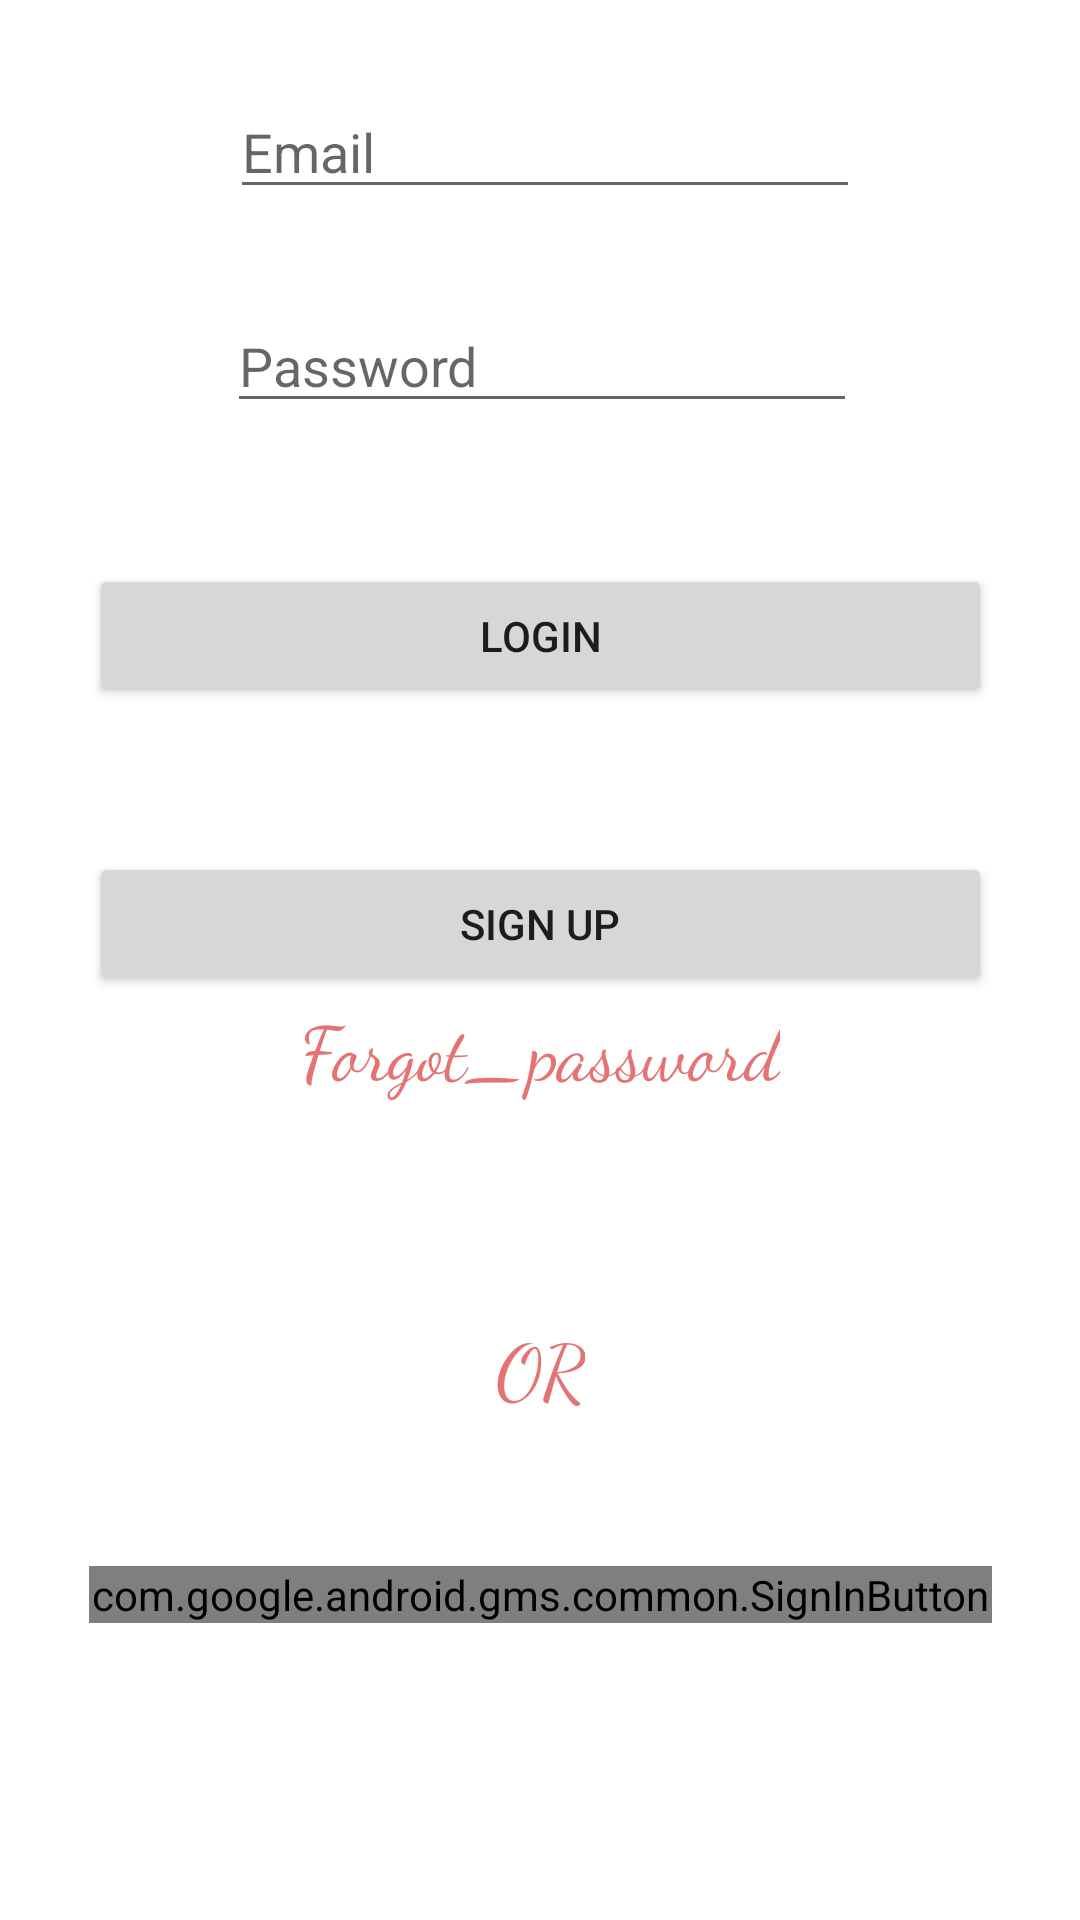

Write the Android layout XML for this screen, with the resource values it uses.
<!-- AndroidManifest.xml: activity theme Theme.MyMathHero -->
<!-- res/layout/activity_login.xml -->
<?xml version="1.0" encoding="utf-8"?>
<androidx.constraintlayout.widget.ConstraintLayout xmlns:android="http://schemas.android.com/apk/res/android"
    xmlns:app="http://schemas.android.com/apk/res-auto"
    xmlns:tools="http://schemas.android.com/tools"
    android:id="@+id/linearLayoutCompat"
    android:layout_width="match_parent"
    android:layout_height="match_parent"
    android:background="@drawable/backg">

    <EditText
        android:id="@+id/editTextLoginEmail"
        android:layout_width="wrap_content"
        android:layout_height="wrap_content"
        android:layout_marginStart="103dp"
        android:layout_marginTop="50dp"
        android:layout_marginEnd="100dp"
        android:layout_marginBottom="44dp"
        android:ems="10"
        android:hint="Email"
        android:inputType="textEmailAddress"
        app:layout_constraintBottom_toTopOf="@+id/editTextLoginPassword"
        app:layout_constraintEnd_toEndOf="parent"
        app:layout_constraintHorizontal_bias="0.5"
        app:layout_constraintStart_toStartOf="parent"
        app:layout_constraintTop_toTopOf="parent" />

    <EditText
        android:id="@+id/editTextLoginPassword"
        android:layout_width="wrap_content"
        android:layout_height="wrap_content"
        android:layout_marginStart="102dp"
        android:layout_marginTop="30dp"
        android:layout_marginEnd="101dp"
        android:ems="10"
        android:hint="Password"
        android:inputType="textPassword"
        app:layout_constraintEnd_toEndOf="parent"
        app:layout_constraintHorizontal_bias="0.5"
        app:layout_constraintStart_toStartOf="parent"
        app:layout_constraintTop_toBottomOf="@+id/editTextLoginEmail" />

    <Button
        android:id="@+id/buttonLoginSignin"
        android:layout_width="301dp"
        android:layout_height="wrap_content"

        android:layout_marginTop="47dp"
        android:layout_marginBottom="15dp"
        android:text="Login"
        app:layout_constraintBottom_toTopOf="@+id/buttonSignUp"
        app:layout_constraintEnd_toEndOf="parent"
        app:layout_constraintHorizontal_bias="0.5"
        app:layout_constraintStart_toStartOf="parent"
        app:layout_constraintTop_toBottomOf="@+id/editTextLoginPassword" />

    <Button
        android:id="@+id/buttonSignUp"
        android:layout_width="301dp"
        android:layout_height="wrap_content"
        android:layout_marginTop="33dp"
        android:text="Sign Up"
        app:layout_constraintBottom_toTopOf="@+id/textViewLoginForgotPassword"
        app:layout_constraintEnd_toEndOf="parent"
        app:layout_constraintHorizontal_bias="0.5"
        app:layout_constraintStart_toStartOf="parent"
        app:layout_constraintTop_toBottomOf="@+id/buttonLoginSignin" />

    <TextView
        android:id="@+id/textViewLoginForgotPassword"
        android:layout_width="wrap_content"
        android:layout_height="wrap_content"
        android:fontFamily="cursive"
        android:text="Forgot_password"
        android:textColor="@color/darkerRed"
        android:textSize="25sp"
        app:layout_constraintBottom_toTopOf="@+id/progressBarSignin"
        app:layout_constraintEnd_toEndOf="parent"
        app:layout_constraintHorizontal_bias="0.5"
        app:layout_constraintStart_toStartOf="parent"
        app:layout_constraintTop_toBottomOf="@+id/buttonSignUp" />


    <ProgressBar
        android:id="@+id/progressBarSignin"
        style="?android:attr/progressBarStyle"
        android:layout_width="wrap_content"
        android:layout_height="wrap_content"

        android:layout_marginBottom="225dp"
        android:visibility="invisible"
        app:layout_constraintBottom_toBottomOf="parent"
        app:layout_constraintEnd_toEndOf="parent"
        app:layout_constraintStart_toStartOf="parent" />

    <TextView
        android:id="@+id/textView"
        android:layout_width="wrap_content"
        android:layout_height="wrap_content"
        android:layout_marginTop="23dp"
        android:layout_marginBottom="49dp"
        android:fontFamily="cursive"
        android:text="OR"
        android:textColor="@color/darkerRed"
        android:textSize="25sp"
        app:layout_constraintBottom_toTopOf="@+id/sign_in_button"
        app:layout_constraintEnd_toEndOf="parent"
        app:layout_constraintHorizontal_bias="0.5"
        app:layout_constraintStart_toStartOf="parent"
        app:layout_constraintTop_toBottomOf="@+id/progressBarSignin" />

    <com.google.android.gms.common.SignInButton
        android:id="@+id/sign_in_button"
        android:layout_width="301dp"
        android:layout_height="wrap_content"
        android:layout_marginTop="49dp"
        app:layout_constraintEnd_toEndOf="parent"
        app:layout_constraintHorizontal_bias="0.5"
        app:layout_constraintStart_toStartOf="parent"
        app:layout_constraintTop_toBottomOf="@+id/textView" />

    <com.hbb20.CountryCodePicker
        android:id="@+id/ccp1"
        android:layout_width="0dp"
        android:layout_height="wrap_content"
        android:layout_marginBottom="56dp"
        android:visibility="invisible"
        app:ccp_autoDetectCountry="true"
        app:ccp_showFullName="true"
        app:ccp_showNameCode="false"
        app:ccp_showPhoneCode="false"
        app:layout_constraintBottom_toTopOf="@+id/buttonSignupSign"
        app:layout_constraintEnd_toEndOf="parent"
        app:layout_constraintStart_toStartOf="parent" />

</androidx.constraintlayout.widget.ConstraintLayout>
<!-- resources referenced by this layout -->
<resources>
  <color name="darkerRed">#e57373</color>
  <style name="Theme.MyMathHero" parent="Theme.MaterialComponents.DayNight.DarkActionBar">
          
          <item name="colorPrimary">@color/purple_500</item>
          <item name="colorPrimaryVariant">@color/purple_700</item>
          <item name="colorOnPrimary">@color/white</item>
          
          <item name="colorSecondary">@color/teal_200</item>
          <item name="colorSecondaryVariant">@color/teal_700</item>
          <item name="colorOnSecondary">@color/black</item>
          
          <item name="android:statusBarColor" tools:targetApi="l">?attr/colorPrimaryVariant</item>
          
      </style>
  <color name="purple_500">#FF6200EE</color>
  <color name="purple_700">#FF3700B3</color>
  <color name="white">#FFFFFFFF</color>
  <color name="teal_200">#FF03DAC5</color>
  <color name="teal_700">#FF018786</color>
  <color name="black">#FF000000</color>
</resources>
